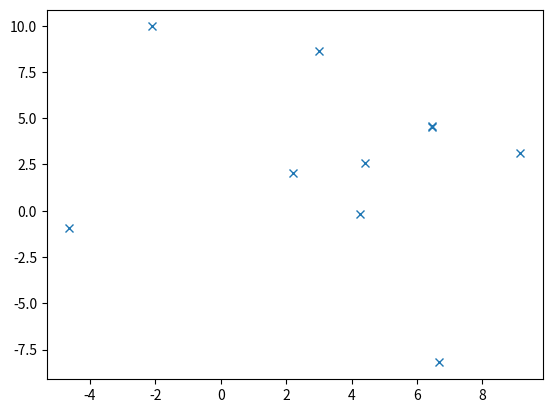

This figure's Python source: (Note: this script raises an exception after producing the figure.)
import math
import numpy as np
from scipy.spatial import Delaunay
import matplotlib.pyplot as plt
from scipy.linalg import block_diag
from scipy.optimize import linear_sum_assignment

def collisionConstraint(p,r,epsilon,K):
    N = p.shape[1]
    # CALCULATE DELAUNAY GRAPH
    tri = Delaunay(p.transpose())
    D = np.concatenate((tri.simplices[:,[0,1]],tri.simplices[:,[0,2]],tri.simplices[:,[1,2]]),axis=0) # Make triangles into a list of robot pairs
    D = np.sort(D,axis=1) # Sort robot pairs in ascending order
    tmp, indices = np.unique(D,axis=0,return_index=True) # Only keep unique robot pairs
    D = D[indices,:]

    # CALCULATE INEQUALITY CONSTRAINTS
    C = []
    d = []
    for i in range(N):
        D_i = D[np.any(D==i,axis=1),:]
        mask = D_i[:, 1] == i
        D_i[mask] = D_i[mask][:, ::-1]
        n_i = D_i.shape[0]
        C_i = np.zeros(shape=(n_i,2))
        d_i = np.zeros(shape=(n_i,1))
        for k in range(n_i):
            j = D_i[k,1]
            C_i[k,:] = (p[:,j] - p[:,i])/np.linalg.norm(p[:,j] - p[:,i],2)
            d_i[k,:] = 1/2*C_i[k,:].dot(p[:,i] + p[:,j]) - (r + epsilon/2)
        C.append(C_i)
        d.append(d_i)
    C = block_diag(*C)
    d = np.vstack(d)

    L = np.tril(np.ones(shape=(K,K)))
    B = np.kron(L,np.eye(2*N))
    d = np.kron(np.ones(shape=(K,1)),d - C.dot(np.reshape(p,newshape=(2*N,1))))
    C = np.kron(np.eye(K),C).dot(B)

    return C,d

def poiAssignment(p,p_poi,K):
    N = p.shape[1]
    M = p_poi.shape[1]
    C = np.zeros(shape=(N,M))
    for i in range(N):
        for j in range(M):
            C[i,j] = np.linalg.norm(p[:,i] - p_poi[:,j],2)
    row_ind, col_ind = linear_sum_assignment(C)
    S = np.zeros(shape=(N,M))
    S[row_ind,col_ind] = 1
    S = S.transpose()

    return S

def costFun(S,K,p,p_poi,M,eta,zeta):
    n = p.shape[1]
    m = p_poi.shape[1]
    P = np.kron(np.eye(K),np.kron(S,np.eye(2))).dot(np.kron(np.ones(shape=(K,1)),np.reshape(p,newshape=(2*n,1))))
    Gamma = np.kron(np.ones(shape=(K,1)),np.reshape(p_poi,newshape=(2*m,1)))
    E = Gamma - P

    L = np.tril(np.ones(shape=(K,K)))
    B = np.kron(L,np.eye(2*n))

    S_tilde = np.kron(np.eye(K),np.kron(S,np.eye(2))).dot(B)
    H = S_tilde.transpose().dot(S_tilde) + zeta*np.eye(2*n*K)

    r = np.multiply(np.reshape(M[-1,:],newshape=(1,2*n*K)),np.kron(np.ones(shape=(1,K)),1 - np.ones(shape=(1,2*K)).dot(np.kron(S,np.eye(2)))))
    f = E.transpose().dot(S_tilde) + eta*r

    return H


def main():

    N = 10
    M = 5
    K = 5
    p = np.random.uniform(low=-10, high=10, size=(2,N))
    p_poi = np.random.uniform(low=-10, high=10, size=(2,M))
    eta = 1000
    zeta = 0.1

    S = poiAssignment(p,p_poi,K)

    plt.figure()
    plt.plot(p[0,:],p[1,:],'x')

    D = collisionConstraint(p,1,0.1,K)

    M = np.random.uniform(low=-1,high=1,size=(K,2*N*K))

    costFun(S,K,p,p_poi,M,eta,zeta)

    for row in D:
        plt.plot(p[0,row],p[1,row])

    #plt.show()




if __name__ == '__main__':
    main()